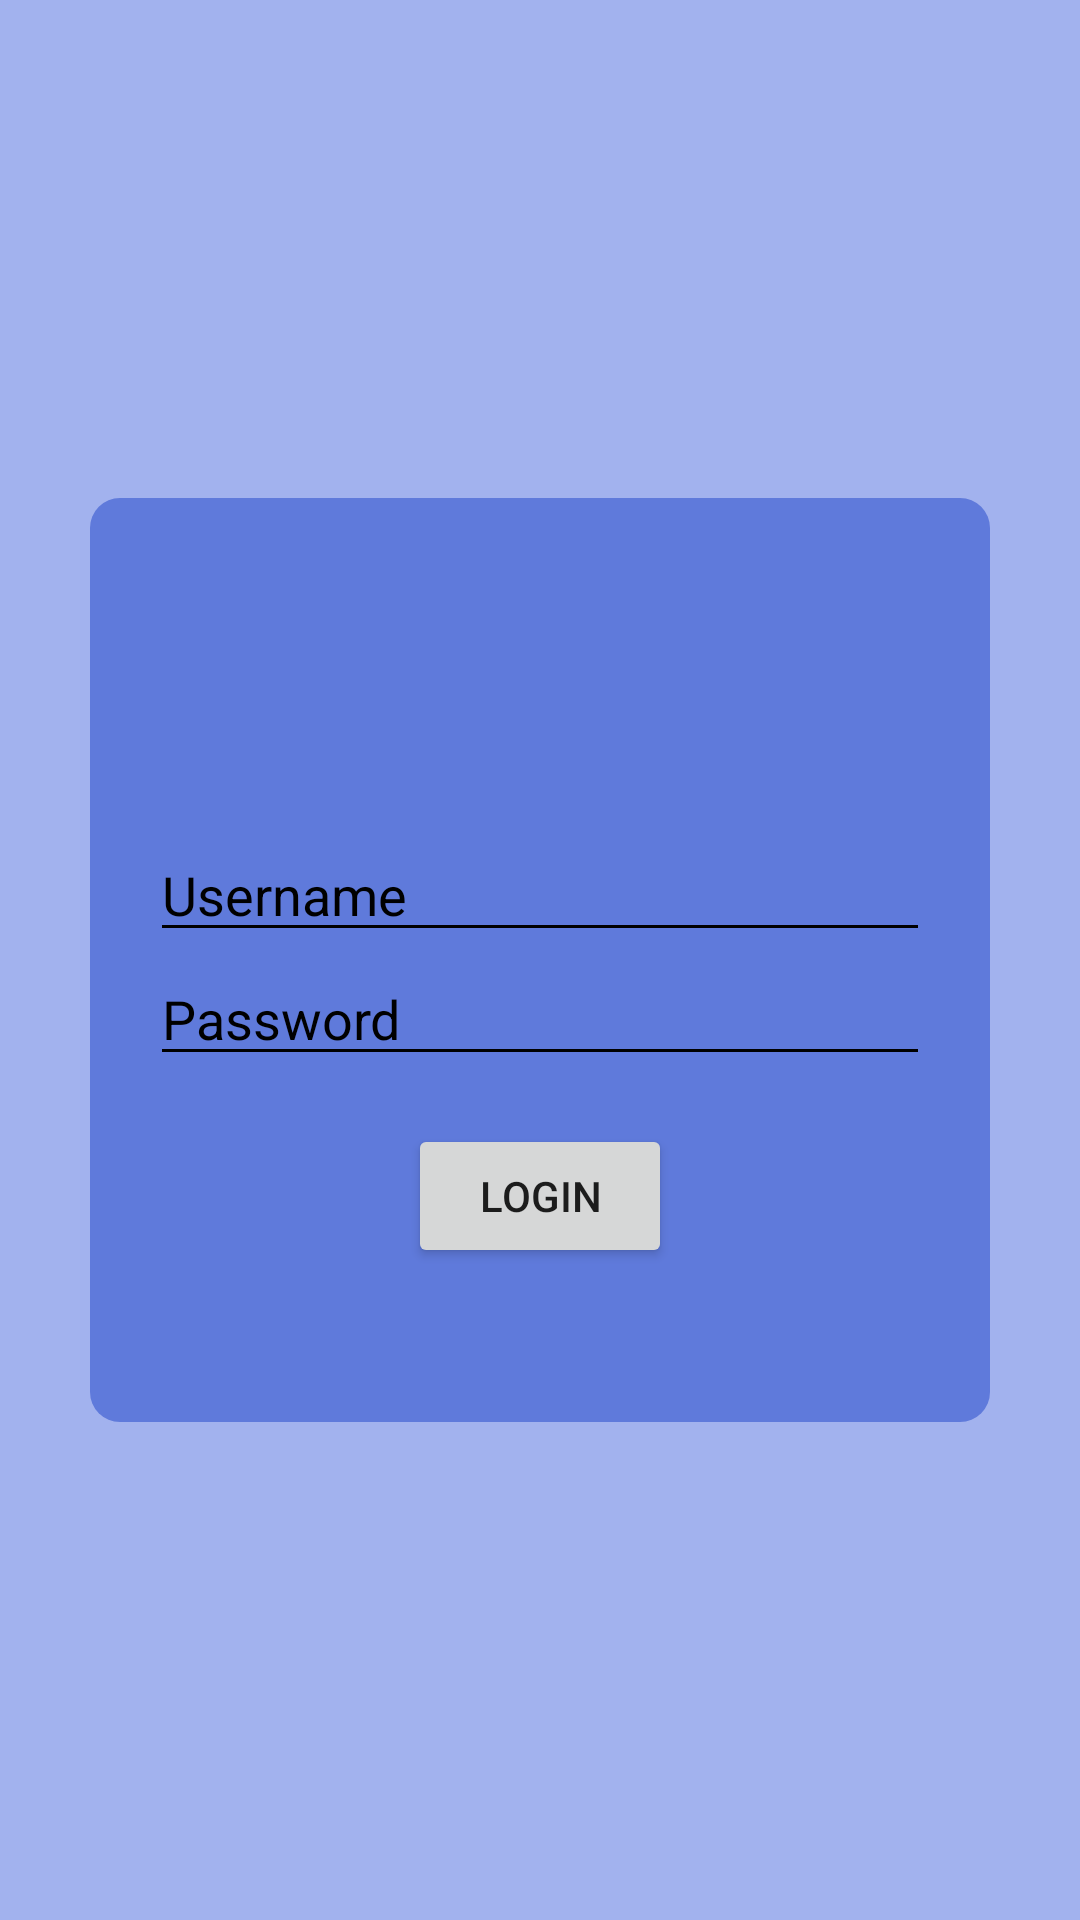

Reconstruct the res/layout file that produces this screen, plus the resources it refers to.
<!-- AndroidManifest.xml: application theme Theme.LastApps -->
<!-- res/layout/activity_login.xml -->
<?xml version="1.0" encoding="utf-8"?>
<LinearLayout xmlns:android="http://schemas.android.com/apk/res/android"
    xmlns:tools="http://schemas.android.com/tools"
    android:layout_width="match_parent"
    android:layout_height="match_parent"
    android:background="#A2B2EE"
    android:gravity="center"
    android:orientation="vertical"
    tools:context=".Login">

    <LinearLayout
        android:layout_width="300dp"
        android:layout_height="308dp"
        android:layout_gravity="center"
        android:layout_margin="20dp"
        android:background="@drawable/bg_login"
        android:orientation="vertical"
        android:padding="20dp">

        <ImageView
            android:layout_width="80dp"
            android:layout_height="80dp"
            android:layout_gravity="center"

            android:src="@drawable/user_icon" />

        <EditText
            android:id="@+id/txtUsername"
            android:layout_width="match_parent"
            android:layout_height="wrap_content"
            android:layout_marginTop="10dp"
            android:backgroundTint="@color/black"
            android:hint="Username"
            android:inputType="text"
            android:textColor="@color/black"
            android:textColorHint="@color/black" />

        <EditText
            android:id="@+id/txtPassword"
            android:layout_width="match_parent"
            android:layout_height="wrap_content"
            android:backgroundTint="@color/black"
            android:hint="Password"
            android:inputType="textPassword"
            android:textColor="@color/black"
            android:textColorHint="@color/black" />

        <Button
            android:id="@+id/btnlogin"
            android:layout_width="wrap_content"
            android:layout_height="wrap_content"
            android:layout_gravity="center_horizontal"
            android:layout_marginTop="16dp"
            android:text="Login" />

    </LinearLayout>

</LinearLayout>
<!-- resources referenced by this layout -->
<resources>
  <!-- drawable bg_login (drawable) -->
  <?xml version="1.0" encoding="utf-8"?>
  <shape xmlns:android="http://schemas.android.com/apk/res/android">
      <corners android:radius="10dp" />
      <solid android:color="#5F7ADB" />
  </shape>
  <style name="Theme.LastApps" parent="Theme.MaterialComponents.DayNight.DarkActionBar">
          
          <item name="colorPrimary">@color/purple_500</item>
          <item name="colorPrimaryVariant">@color/purple_700</item>
          <item name="colorOnPrimary">@color/white</item>
          
          <item name="colorSecondary">@color/teal_200</item>
          <item name="colorSecondaryVariant">@color/teal_700</item>
          <item name="colorOnSecondary">@color/black</item>
          
          <item name="android:statusBarColor">?attr/colorPrimaryVariant</item>
          
      </style>
  <!-- not gathered from this repository: default colours our renderer supplied (Android Studio template values) -->
  <color name="purple_500">#FF6200EE</color>
  <color name="purple_700">#FF3700B3</color>
  <color name="teal_200">#FF03DAC5</color>
  <color name="teal_700">#FF018786</color>
  <color name="black">#FF000000</color>
  <color name="white">#FFFFFFFF</color>
</resources>
